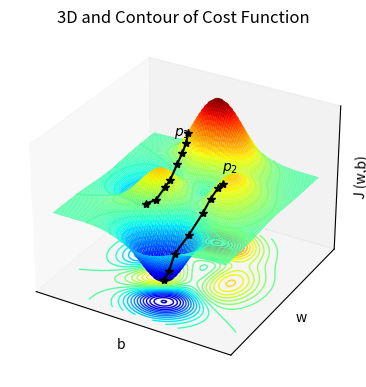

The script that saved this image: (Note: this script raises an exception after producing the figure.)
import matplotlib.pyplot as plt
import numpy as np

############################  -3d plot- ################################
_range=2.5
_x=np.linspace(-_range,_range,100)
_y=np.linspace(-_range,_range,100)
X,Y = np.meshgrid(_x,_y)
# matlab peaks function
Z=3*(1-X)**2*np.exp(-(X**2) - (Y+1)**2)- 10*(X/5 - X**3 - Y**5)*np.exp(-X**2-Y**2) - 1/3*np.exp(-(X+1)**2 - Y**2) 
# Plot the 3D surface and contour
fig1=plt.figure(figsize=(6,4.5))
ax1=fig1.add_subplot(111,projection='3d')
ax1.plot_surface(X, Y, Z, cmap='jet', edgecolor='none',linewidth=1,rstride=1, cstride=1,zorder=1)
ax1.contour(X, Y, Z, 30, zdir='z', offset=-9.0, cmap='jet',linewidths=1.0)
ax1.contour(X, Y, Z, 30, cmap='jet',linewidths=1.0)
ax1.set(zlim=(-9, 8))
# removed grid lines on the panes.
ax1.set_xticks([])
ax1.set_yticks([])
ax1.set_zticks([])
# brought the labels closer to the axis line with the help of labelpad
ax1.set_xlabel("b",labelpad=-10)
ax1.set_ylabel("w",labelpad=-10)
ax1.set_zlabel("J (w,b)",labelpad=-10)
ax1.set_title("3D and Contour of Cost Function")
# defined roughly the first descent path, p1
path1_b=np.array([1.2, 1.1,1.0,0.9,0.6,0.3,0.25,0.21])
path1_w=np.array([-0.3,-0.4,-0.6,-0.8,-1,-1.2,-1.4,-1.6])
X1,Y1=(path1_b,path1_w)
Z1=3*(1-X1)**2*np.exp(-(X1**2) - (Y1+1)**2)- 10*(X1/5 - X1**3 - Y1**5)*np.exp(-X1**2-Y1**2) - 1/3*np.exp(-(X1+1)**2 - Y1**2) 
ax1.plot(X1, Y1, Z1, marker='*', zorder=5,  color='black')
# defined roughly the second descent path, p2
path2_b=np.array([-0.8, -0.75,-0.8,-0.9,-1,-1.1,-1.2,-1.4])
path2_w=np.array([1.4,1.2,1.1,1.0,0.8,0.7,0.4,0.2])
X2,Y2=(path2_b,path2_w)
Z2=3*(1-X2)**2*np.exp(-(X2**2) - (Y2+1)**2)- 10*(X2/5 - X2**3 - Y2**5)*np.exp(-X2**2-Y2**2) - 1/3*np.exp(-(X2+1)**2 - Y2**2) 
ax1.plot(X2, Y2, Z2, marker='*', color='black',zorder=5)
#annotations
ax1.text(-1, 1, 4, "$p_{1}$", color='black', zorder=5)
ax1.text(1, 0, 4, "$p_{2}$", color='black', zorder=5)
fig1.savefig('assets/images/cost_3d.svg', format='svg', dpi=1200)

plt.show()

############################  -2D CONTOUR PLOT- ################################
# plot only contour
fig2=plt.figure(figsize=(4,3), alpha=0.5)
ax2=fig2.add_subplot(111) # there will be only one plot, row=1,col=1, and 1st figure.
ax2.contour(X, Y, Z, 30, cmap='jet',linewidths=1.0)
# removed tick labels with the help of empty list.
ax2.set_xticks([])
ax2.set_yticks([])
# set the title and labels
ax2.set_xlabel("b")
ax2.set_ylabel("w")
ax2.set_title("Contour of Cost Function")
# defined roughly the first descent path, p1
path1_b=np.array([1.2, 1.1,1.0,0.9,0.6,0.3,0.25,0.21])
path1_w=np.array([-0.3,-0.4,-0.6,-0.8,-1,-1.2,-1.4,-1.6])
plt.plot(path1_b,path1_w, marker='*',markersize=3,color='black', linewidth=0.7)
# defined roughly the second descent path, p2
path2_b=np.array([-0.8, -0.75,-0.8,-0.9,-1,-1.1,-1.2,-1.4])
path2_w=np.array([1.4,1.2,1.1,1.0,0.8,0.7,0.4,0.2])
plt.plot(path2_b,path2_w, marker='*',markersize=3,color='black', linewidth=0.7)
#annotations
ax2.text(-1.2, 1.2, "$p_{1}$", color='black', zorder=5)
ax2.text(0.8, -0.2, "$p_{2}$", color='black', zorder=5)

plt.show()
# saved the figure.
fig2.savefig('assets/images/cost_contour.svg', format='svg', dpi=1200)
